Image classification data set "plantvillage" (SnaetWarre/Research_Project_Rust_Semi-Supervised_Learning on GitHub). Class labels (14): apple apple scab, apple black rot, apple cedar apple rust, cherry including sour healthy, corn (maize) cercospora leaf spot gray leaf spot, corn maize northern leaf blight, grape healthy, peach healthy, pepper bell bacterial spot, potato healthy, raspberry healthy, strawberry healthy, tomato leaf mold, tomato mosaic virus.

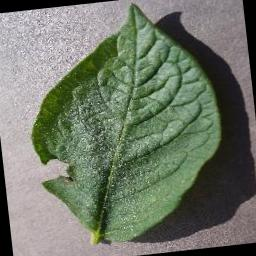
Label: potato healthy

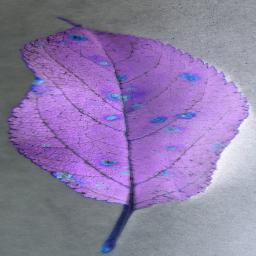
Label: apple cedar apple rust

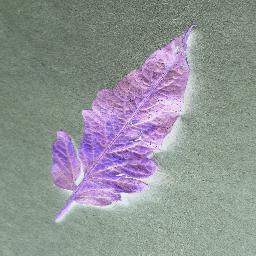
Label: tomato mosaic virus

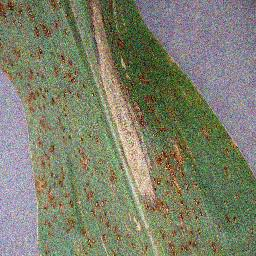
Label: corn maize northern leaf blight

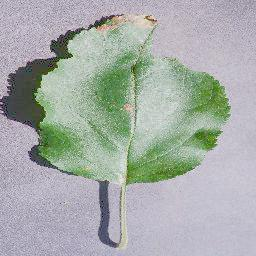
Label: apple black rot

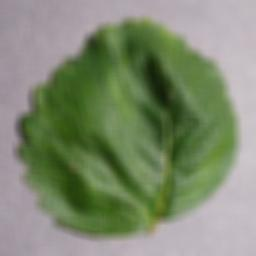
Label: strawberry healthy
